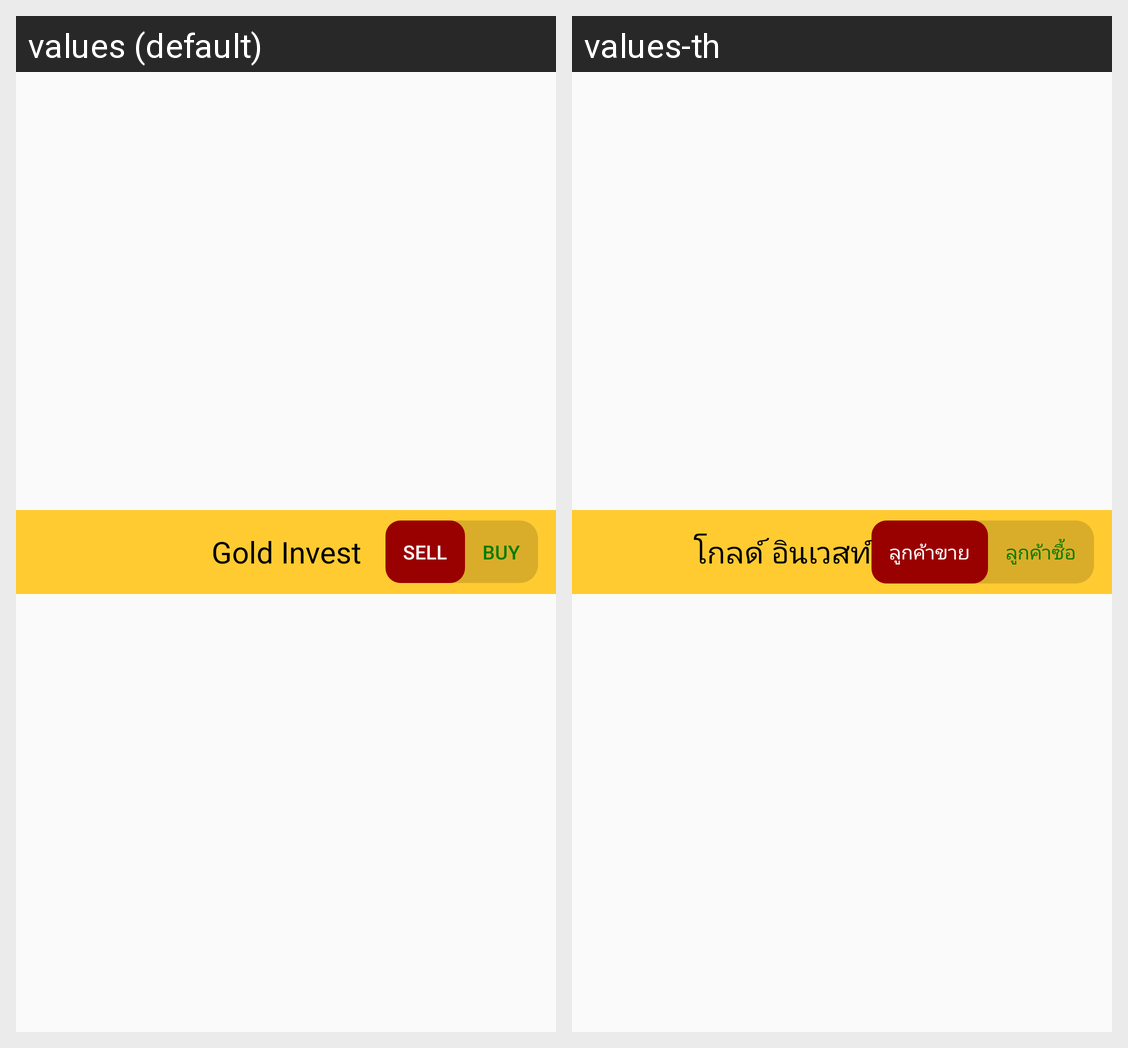

The Android screen above is rendered under two locales of the same app. Produce the string resources it draws, with the default and per-locale values.
Android screen res/layout/toolbar_main.xml rendered under 2 locales, left to right: values (default), values-th. Device: Nexus 5 (rendered at 1080×1920; each locale shown at half size, 540×960, under a caption strip naming it); theme AppTheme.
Strings drawn on this screen, with the default value and each locale's value (text and hints the layout hard-codes, and strings that could not be matched under every locale, appear in the picture but are not listed):

app_name
  values: Gold Invest
  values-th: โกลด์ อินเวสท์

SELL
  values: SELL
  values-th: ลูกค้าขาย

BUY
  values: BUY
  values-th: ลูกค้าซื้อ
